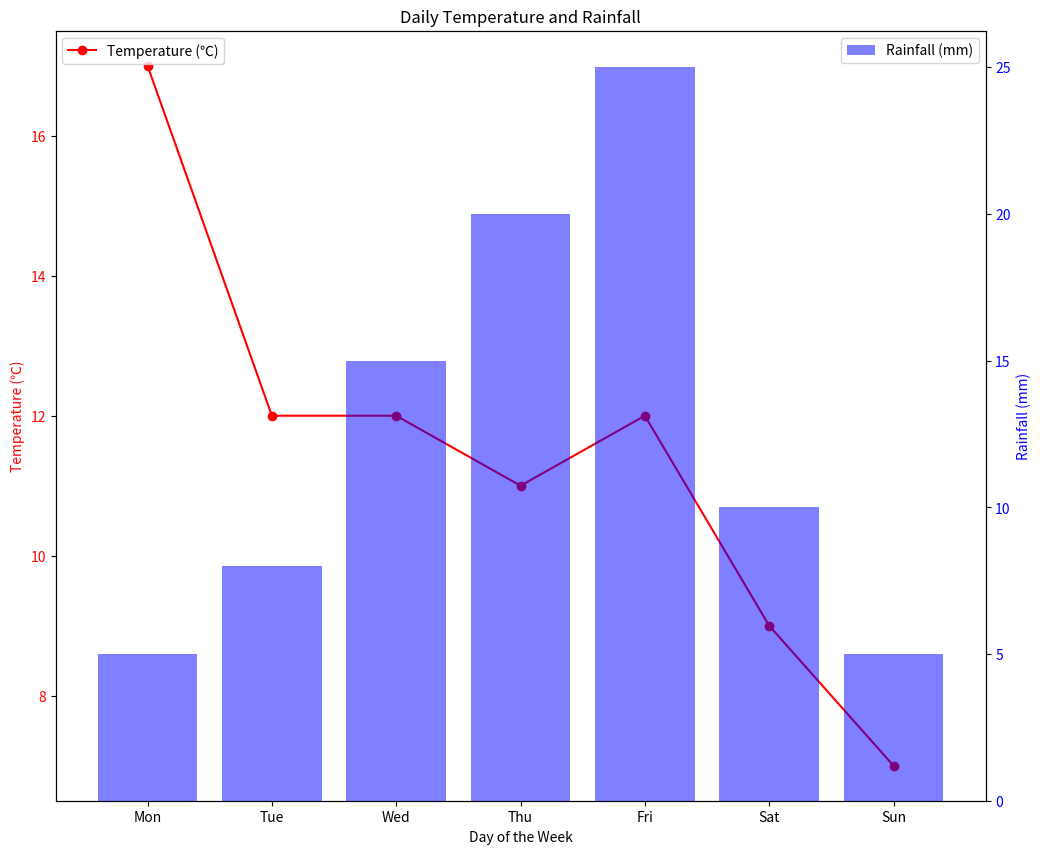

The script that saved this image:
import matplotlib.pyplot as plt
import numpy as np

# 데이터
days_of_week = ['Mon', 'Tue', 'Wed', 'Thu', 'Fri', 'Sat', 'Sun']
temperatures = [17, 12, 12, 11, 12, 9, 7]
rainfall = [5, 8, 15, 20, 25, 10, 5]

cities = ['NY', 'LA', 'CCG', 'HT', 'SSC']
months = ['1월', '2월', '3월', '4월', '5월', '6월', '7월', '8월', '9월', '10월', '11월', '12월']
# 임의의 월간 강수량 데이터 생성 (50~300 mm)
monthly_rainfall = np.random.randint(50, 300, size=(len(cities), len(months)))

# 서브플룻 생성 (1행 1열)
# : 한 개의 그래프를 배치 (전체 크기를 12X10 인치로 설정)
fig, ax_combined = plt.subplots(figsize=(12,10))

# 1. 다중 축 차트: 시간 흐름에 따른 온도와 강수량
ax_temp = ax_combined # 온도 데이터를 그릴 축
ax_rain = ax_combined.twinx() # 동일한 x축을 공유하면서 강수량 데이터를 그릴 새로운 축 생성

# 1-1) 온도 라인 차트
ax_temp.plot(days_of_week, temperatures, marker='o', color='red', label='Temperature (℃)')
ax_temp.set_xlabel('Day of the Week')
ax_temp.set_ylabel('Temperature (℃)', color='red')
ax_temp.tick_params(axis='y', labelcolor='red') # y축 눈금과 레이블 색상 설정
ax_temp.set_title('Daily Temperature and Rainfall')

# 1-2) 강수량 막대 그래프
ax_rain.bar(days_of_week, rainfall, alpha=0.5, color='blue', label='Rainfall (mm)')
ax_rain.set_ylabel('Rainfall (mm)', color='blue')
ax_rain.tick_params(axis='y', labelcolor='blue') # y축 눈금과 레이블 색상 설정

# 범례 추가
ax_temp.legend(loc='upper left')
ax_rain.legend(loc='upper right')

plt.show()